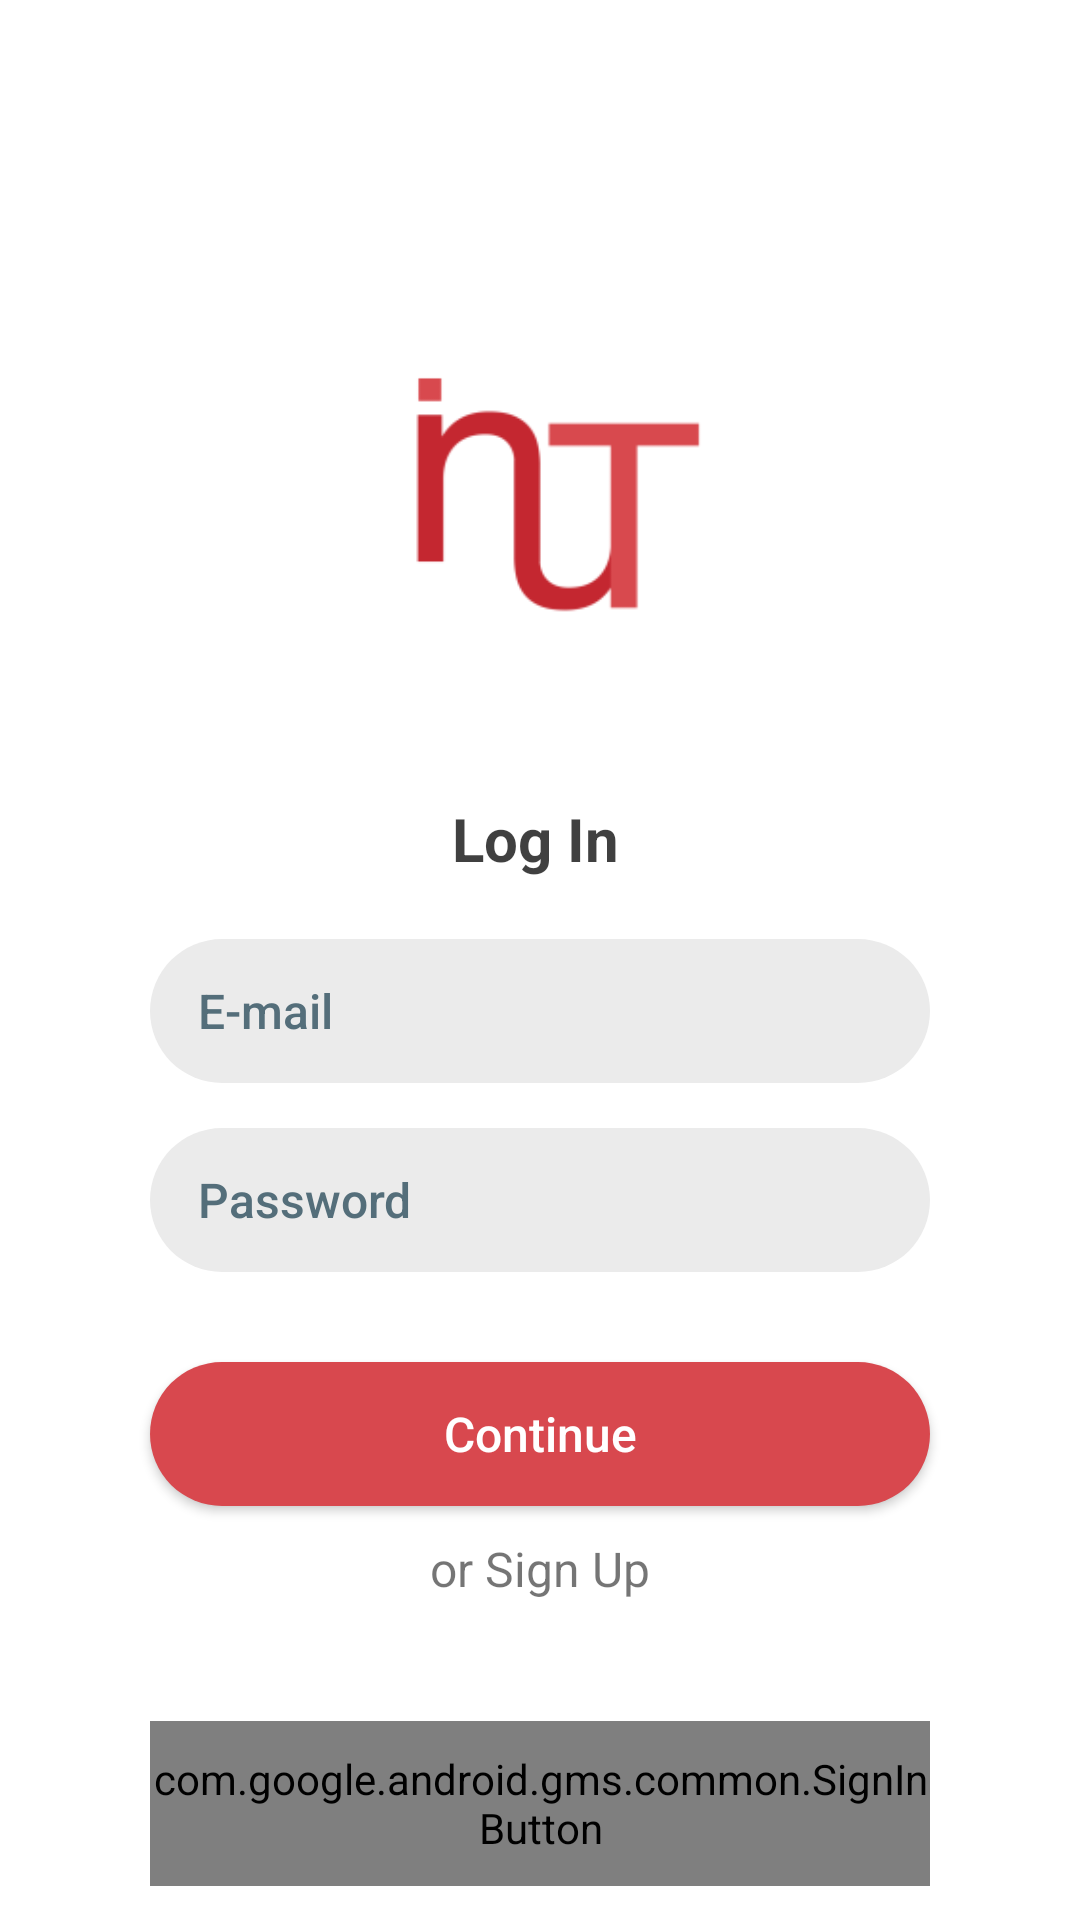

This screen was rendered from an Android layout file. Write that file and the resources it references.
<!-- AndroidManifest.xml: application theme Theme.InTouch -->
<!-- res/layout/activity_log_in.xml -->
<?xml version="1.0" encoding="utf-8"?>
<androidx.constraintlayout.widget.ConstraintLayout xmlns:android="http://schemas.android.com/apk/res/android"
    xmlns:app="http://schemas.android.com/apk/res-auto"
    xmlns:tools="http://schemas.android.com/tools"
    android:layout_width="match_parent"
    android:layout_height="match_parent"
    tools:context=".auth.LogInActivity">

    <ImageView
        android:id="@+id/logo"
        android:layout_width="211dp"
        android:layout_height="206dp"
        android:layout_marginTop="60dp"
        android:contentDescription="@string/Logo"
        app:layout_constraintEnd_toEndOf="parent"
        app:layout_constraintStart_toStartOf="parent"
        app:layout_constraintTop_toTopOf="parent"
        app:srcCompat="@mipmap/ic_launcher_foreground" />

    <TextView
        android:id="@+id/log_in"
        android:layout_width="wrap_content"
        android:layout_height="wrap_content"
        android:text="@string/log_in"
        android:textColor="#BF000000"
        android:textSize="20sp"
        android:textStyle="bold"
        app:layout_constraintEnd_toEndOf="parent"
        app:layout_constraintHorizontal_bias="0.495"
        app:layout_constraintStart_toStartOf="parent"
        app:layout_constraintTop_toBottomOf="@+id/logo" />


    <androidx.appcompat.widget.AppCompatButton
        android:id="@+id/buttonContinueLogIn"
        android:layout_width="0dp"
        android:layout_height="wrap_content"
        android:layout_marginStart="50dp"
        android:layout_marginTop="30dp"
        android:layout_marginEnd="50dp"
        android:background="@drawable/rounded_valencia_button"
        android:fontFamily="sans-serif-medium"
        android:text="@string/continue_string"
        android:textAllCaps="false"
        android:textColor="#FFFFFF"
        android:textSize="16sp"
        app:layout_constraintEnd_toEndOf="parent"
        app:layout_constraintHorizontal_bias="0.0"
        app:layout_constraintStart_toStartOf="parent"
        app:layout_constraintTop_toBottomOf="@+id/inputPassword"
        tools:ignore="TextContrastCheck" />

    <EditText
        android:id="@+id/inputPassword"
        android:layout_width="0dp"
        android:layout_height="wrap_content"
        android:layout_marginStart="50dp"
        android:layout_marginTop="15dp"
        android:layout_marginEnd="50dp"
        android:background="@drawable/rounded_grey_button"
        android:fontFamily="sans-serif-medium"
        android:hint="@string/password"
        android:importantForAutofill="no"
        android:inputType="textPassword"
        android:minHeight="48dp"
        android:paddingLeft="16dp"
        android:paddingRight="16dp"
        android:textAllCaps="false"
        android:textColor="#546E7A"
        android:textColorHint="#546E7A"
        android:textSize="16sp"
        app:layout_constraintEnd_toEndOf="parent"
        app:layout_constraintHorizontal_bias="0.0"
        app:layout_constraintStart_toStartOf="parent"
        app:layout_constraintTop_toBottomOf="@+id/inputEmail" />

    <EditText
        android:id="@+id/inputEmail"
        android:layout_width="0dp"
        android:layout_height="wrap_content"
        android:layout_marginStart="50dp"
        android:layout_marginTop="20dp"
        android:layout_marginEnd="50dp"
        android:background="@drawable/rounded_grey_button"
        android:fontFamily="sans-serif-medium"
        android:hint="@string/email"
        android:importantForAutofill="no"
        android:inputType="textEmailAddress"
        android:minHeight="48dp"
        android:paddingLeft="16dp"
        android:paddingRight="16dp"
        android:textAllCaps="false"
        android:textColor="#546E7A"
        android:textColorHint="#546E7A"
        android:textSize="16sp"
        app:layout_constraintEnd_toEndOf="parent"
        app:layout_constraintHorizontal_bias="1.0"
        app:layout_constraintStart_toStartOf="parent"
        app:layout_constraintTop_toBottomOf="@+id/log_in" />


    <TextView
        android:id="@+id/signUp"
        android:layout_width="0dp"
        android:layout_height="wrap_content"
        android:layout_marginStart="50dp"
        android:layout_marginTop="10dp"
        android:layout_marginEnd="50dp"
        android:text="@string/or_sign_up"
        android:textAlignment="center"
        android:textSize="16sp"
        app:layout_constraintEnd_toEndOf="parent"
        app:layout_constraintHorizontal_bias="1.0"
        app:layout_constraintStart_toStartOf="parent"
        app:layout_constraintTop_toBottomOf="@+id/buttonContinueLogIn" />

    <com.google.android.gms.common.SignInButton
        android:id="@+id/google_sign_in"
        android:layout_width="0dp"
        android:layout_height="55dp"
        android:layout_marginStart="50dp"
        android:layout_marginTop="40dp"
        android:layout_marginEnd="50dp"
        app:layout_constraintEnd_toEndOf="parent"
        app:layout_constraintHorizontal_bias="1.0"
        app:layout_constraintStart_toStartOf="parent"
        app:layout_constraintTop_toBottomOf="@+id/signUp" />

</androidx.constraintlayout.widget.ConstraintLayout>
<!-- resources referenced by this layout -->
<resources>
  <!-- drawable rounded_grey_button (drawable) -->
  <shape xmlns:android="http://schemas.android.com/apk/res/android" android:shape="rectangle">
      <solid android:color="@color/grey" />
      <corners android:radius="50dp"/>
  </shape>
  <!-- drawable rounded_valencia_button (drawable) -->
  <?xml version="1.0" encoding="utf-8"?>
  <shape xmlns:android="http://schemas.android.com/apk/res/android" android:shape="rectangle">
      <solid android:color="@color/valencia" />
      <corners android:radius="50dp"/>
  </shape>
  <!-- mipmap ic_launcher_foreground: png bitmap (mipmap-hdpi, 1368 bytes) -->
  <string name="Logo">logo</string>
  <string name="continue_string">Continue</string>
  <string name="email">E-mail</string>
  <string name="log_in">Log In</string>
  <string name="or_sign_up">or Sign Up</string>
  <string name="password">Password</string>
  <style name="Theme.InTouch" parent="Theme.MaterialComponents.DayNight.NoActionBar">
          
          <item name="colorPrimary">@color/purple_500</item>
          <item name="colorPrimaryVariant">@color/purple_700</item>
          <item name="colorOnPrimary">@color/white</item>
          
          <item name="colorSecondary">@color/teal_200</item>
          <item name="colorSecondaryVariant">@color/teal_700</item>
          <item name="colorOnSecondary">@color/black</item>
          
          <item name="android:statusBarColor" tools:targetApi="l">?attr/colorPrimaryVariant</item>
          
      </style>
  <color name="grey">#EBEBEB</color>
  <color name="valencia">#D8484E</color>
  <color name="purple_500">#FF6200EE</color>
  <color name="purple_700">#FF3700B3</color>
  <color name="white">#FFFFFFFF</color>
  <color name="teal_200">#FF03DAC5</color>
  <color name="teal_700">#FF018786</color>
  <color name="black">#FF000000</color>
</resources>
